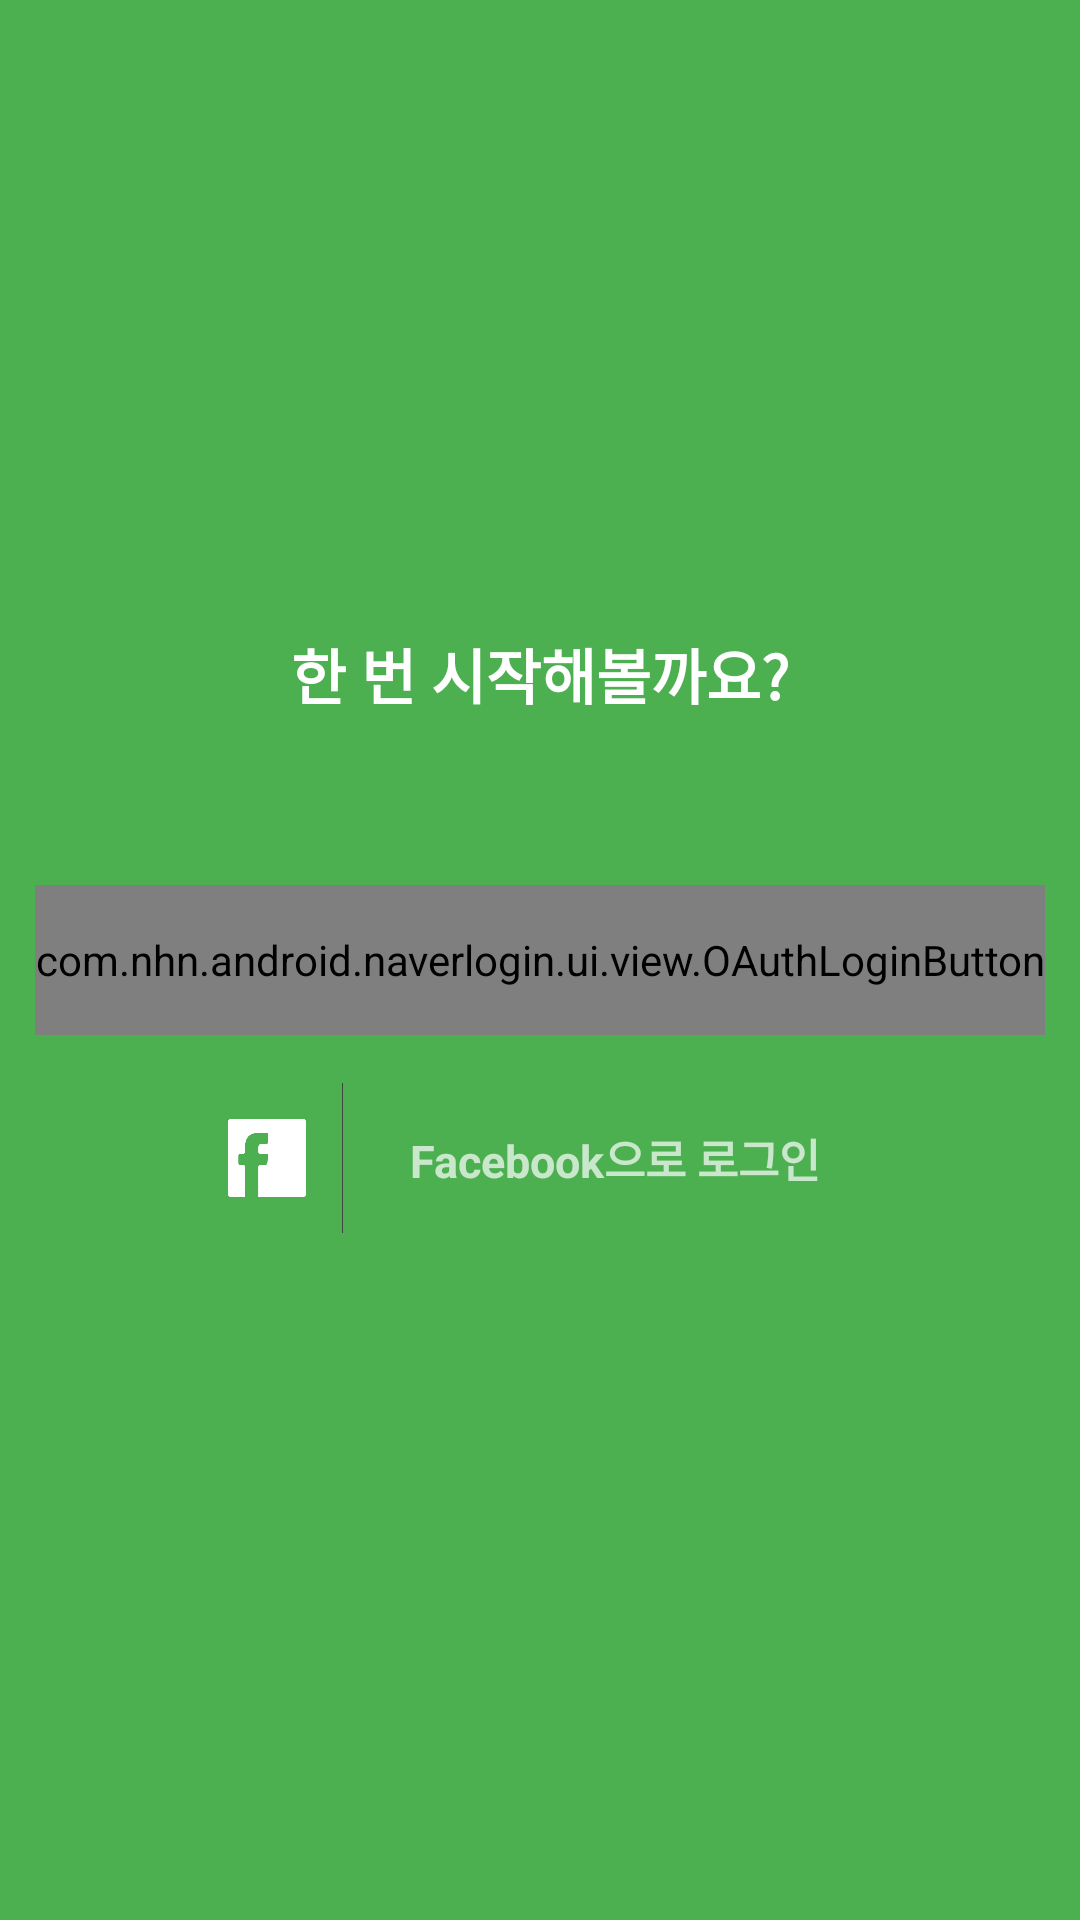

Produce the Android XML layout that renders to this screen, including the resource entries it uses.
<!-- AndroidManifest.xml: application theme Theme.AppCompat.NoActionBar -->
<!-- res/layout/fragment_login.xml -->
<?xml version="1.0" encoding="utf-8"?>
<RelativeLayout xmlns:android="http://schemas.android.com/apk/res/android"
    xmlns:app="http://schemas.android.com/apk/res-auto"
    xmlns:tools="http://schemas.android.com/tools"
    android:id="@+id/fragment_login"
    android:layout_width="match_parent"
    android:layout_height="match_parent"
    android:background="@color/colorPrimary">

    <TextView
        android:id="@+id/title_login"
        android:layout_width="wrap_content"
        android:layout_height="85dp"
        android:layout_centerHorizontal="true"
        android:layout_above="@+id/login_button2"
        android:layout_marginTop="20dp"
        android:text="@string/intro_login"
        android:textSize="20sp"
        android:textColor="@color/white"
        android:textStyle="bold" />

    <com.nhn.android.naverlogin.ui.view.OAuthLoginButton
        android:id="@+id/login_button2"
        android:layout_width="wrap_content"
        android:layout_height="50dp"
        android:layout_marginBottom="16dp"
        android:layout_centerInParent="true" />

    <LinearLayout
        android:id="@+id/facebookBtnWrapper"
        android:layout_width="232dp"
        android:layout_height="50dp"
        android:layout_below="@+id/login_button2"
        android:layout_centerHorizontal="true"
        android:background="@drawable/com_facebook_button_background"
        android:gravity="center"
        android:orientation="horizontal"
        android:clickable="true" >

        <ImageView
            android:layout_width="50dp"
            android:layout_height="match_parent"
            android:padding="12dp"
            android:src="@drawable/ic_facebook"
            android:tint="@color/white" />

        <View android:id="@+id/separator"
            android:layout_width="1px"
            android:layout_height="match_parent"
            android:background="#454545" />

        <TextView
            android:id="@+id/login_button"
            android:layout_width="fill_parent"
            android:layout_height="match_parent"
            android:text="@string/main_login"
            android:gravity="center"
            android:textStyle="bold"
            android:textSize="15sp"/>

    </LinearLayout>

</RelativeLayout>
<!-- resources referenced by this layout -->
<resources>
  <color name="colorPrimary">#4caf50</color>
  <color name="white">#ffffff</color>
  <!-- drawable ic_facebook: png bitmap (drawable, 5546 bytes) -->
  <string name="intro_login">한 번 시작해볼까요?</string>
  <string name="main_login">Facebook으로 로그인</string>
</resources>
